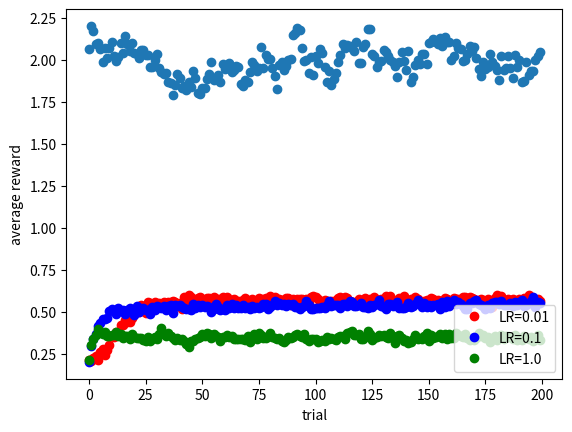

Write Python code to recreate this figure.
# -*- coding: utf-8 -*-
"""
Created on Thu Apr 13 11:55:48 2017

[redacted]
"""

import numpy as np
import matplotlib.pyplot as plt
from scipy import stats
import time

# Task parameters
nactions = 5
noutcomes = nactions
L = nactions # variable name in paper
M = np.zeros([L,L])
numM = 5 # |M|
M[:numM,:numM] = np.identity(numM)
R = [0.3,0,0,0,0.7] #[0,0.2,0.23,0.27,0.3] # Sum to 1
c = 0.8

ntrials = 200
nsubj = 300

cbar = (1-c)/(L-1)
C = cbar * np.ones([L,L])
for idx in range(0,L):
    if sum(M[:,idx]) == 0:
        C[:,idx] = 1/L

Mbool = M.astype(bool)
C[Mbool] = c


    

class simsubj(object):
    'Simulated subject'
    
    def __init__(self,L,alpha,beta):
        self.Q = np.ones(L) / L
        self.alpha = alpha
        self.beta = beta
    
    def choose_action(self,trial):
        probs = np.zeros(L)
        # Softmax action selection policy
        for x in range(0,L):
            probs[x] = np.exp(self.Q[x]/self.beta)/np.sum(np.exp(self.Q/self.beta))       
        
        # Choose action a with probability p = probs
        a = np.random.choice(np.arange(L),p=probs) 
        a = a.astype(int)
        return a

    def updateQ(self,action,trial_rwd):
        self.Q[action] = self.Q[action] + alpha * (trial_rwd - self.Q[action])
        
        
# Run simulated experiment
nLRcases = 3
avgrwd = np.zeros([nLRcases,ntrials]) 
 
for LRcase in range(0,nLRcases):  
    
    
    actions = np.zeros([nsubj,ntrials])
    outcomes = np.zeros([nsubj,ntrials])
    trial_rwds = np.zeros([nsubj,ntrials])
    
    for subject in range(0,nsubj):
        # Simulated subject parameters
        alpha = 0.01 * 10**LRcase
        beta = 0.01
        subj = simsubj(L,alpha,beta)
    
    
        for trial in range(0,ntrials):
            # Subject makes choice    
            a = subj.choose_action(trial)
            
            # One of L outcomes occurs
            outcome = np.random.choice(np.arange(L),p=C[:,a])
            trial_rwd = R[outcome]
            
            subj.updateQ(a,trial_rwd)
        
            # Save what the subject did    
            actions[subject,trial] = a
            outcomes[subject,trial] = outcome
            trial_rwds[subject,trial] = trial_rwd
            
    avgrwd[LRcase,:] = np.mean(trial_rwds,axis=0)
    
# Visualize
plt.plot(avgrwd[0,:],'ro',avgrwd[1,:],'bo',avgrwd[2,:],'go')
plt.xlabel('trial')
plt.ylabel('average reward')
plt.legend(('LR=0.01','LR=0.1','LR=1.0'),loc='lower right')

#plt.plot(actions[1,:],'o')
plt.plot(np.mean(actions,axis=0),'o')

## hist
#observations = [range(10),range(20),range(50),range(200)]
#filenames = []
#for ii in range(0,4):
##    subjhist, edges = np.histogram(actions[:,ii*50:ii*50+49],bins=[0, 1, 2, 3, 4])
#    plt.hist(actions[1,observations[ii]],bins=5)
#    fname = 'hist' + str(ii)
#    filenames.append(fname)
#    plt.title('|M|=4,LR=1')
#    plt.savefig(fname)
#    plt.cla()
##    time.sleep(1)


#filenames = []
#for ii in range(0,4):
#    plt.hist(np.mean(actions[:,ii*50:ii*50 + 49],axis=0),bins=5)
#    fname = 'hist' + str(ii)
#    filenames.append(fname)
#    plt.savefig(fname)
#    plt.cla()
#
##stats.binned_statistic(np.ones(ntrials), np.mean(actions,axis=0), 'mean', bins=20)
#
#import imageio
#images = []
#for filename in filenames:
#    images.append(imageio.imread(filename))
# [redacted]